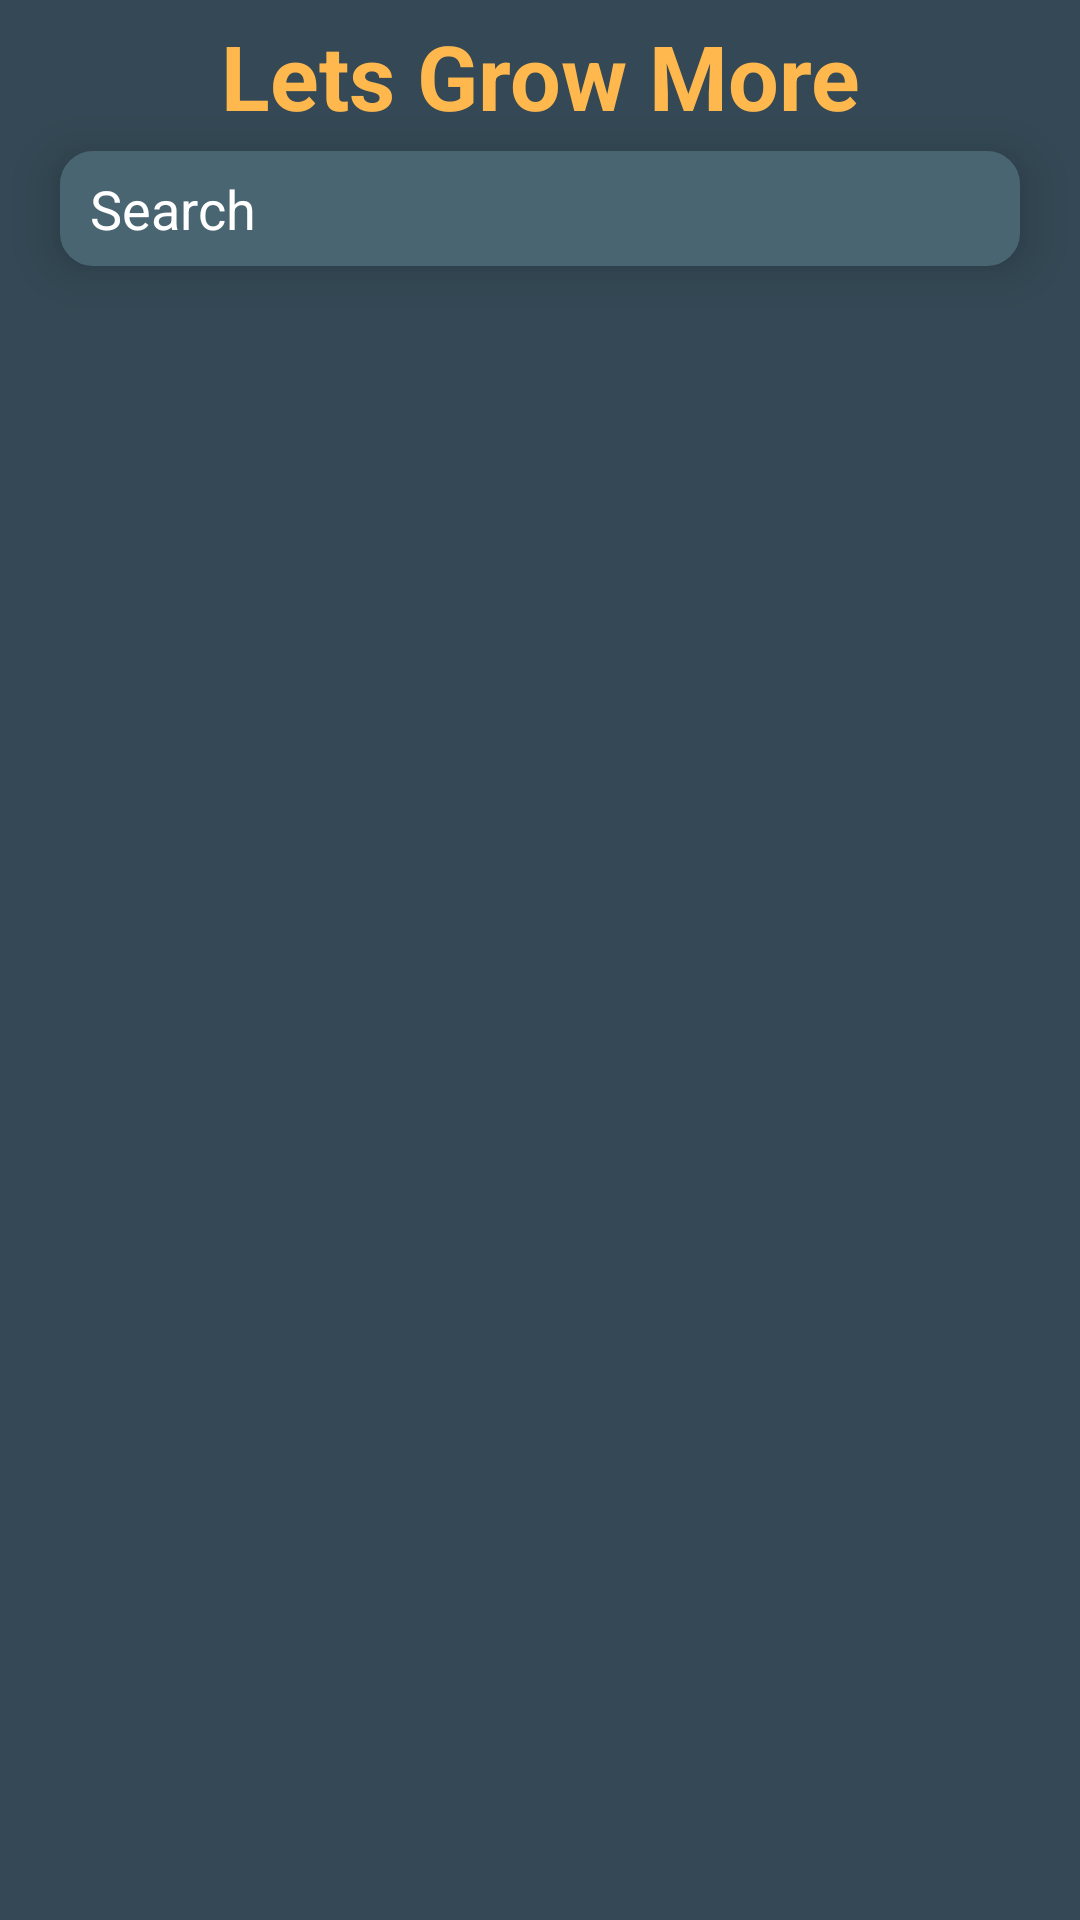

This screen was rendered from an Android layout file. Write that file and the resources it references.
<!-- AndroidManifest.xml: application theme Theme.Covid_tracker -->
<!-- res/layout/activity_main.xml -->
<?xml version="1.0" encoding="utf-8"?>
<androidx.constraintlayout.widget.ConstraintLayout xmlns:android="http://schemas.android.com/apk/res/android"
    xmlns:app="http://schemas.android.com/apk/res-auto"
    xmlns:tools="http://schemas.android.com/tools"
    android:layout_width="match_parent"
    android:layout_height="match_parent"
    tools:context=".MainActivity"
    android:background="@color/grey">

    <TextView
        android:id="@+id/main_lgm_txt"
        android:layout_width="wrap_content"
        android:layout_height="wrap_content"
        android:text="Lets Grow More"
        app:layout_constraintTop_toTopOf="parent"
        app:layout_constraintRight_toRightOf="parent"
        app:layout_constraintLeft_toLeftOf="parent"
        android:layout_marginTop="5dp"
        android:textStyle="bold"
        android:textSize="30sp"
        android:textColor="@color/kinda_orange"/>

    <EditText
        android:id="@+id/main_edittext"
        android:layout_width="match_parent"
        app:layout_constraintHeight_percent=".06"
        android:layout_height="0dp"
        app:layout_constraintTop_toBottomOf="@+id/main_lgm_txt"
        app:layout_constraintLeft_toLeftOf="@+id/main_lgm_txt"
        app:layout_constraintRight_toRightOf="@+id/main_lgm_txt"
        android:singleLine="true"
        android:textColor="@color/white"
        android:layout_marginLeft="20dp"
        android:layout_marginRight="20dp"
        android:layout_marginTop="5dp"
        android:hint="Search"
        android:background="@drawable/edit_text_design"
        android:paddingLeft="10dp"
        android:textColorHint="@color/white"
        android:elevation="10dp"
        android:backgroundTint="@color/for_status_bar"/>

    <androidx.constraintlayout.widget.ConstraintLayout
        android:layout_width="match_parent"
        android:layout_height="wrap_content"
        app:layout_constraintTop_toBottomOf="@+id/main_edittext"
        app:layout_constraintLeft_toLeftOf="parent"
        android:layout_marginTop="10dp"
        android:layout_marginLeft="5dp"
        android:layout_marginRight="5dp">

    <androidx.recyclerview.widget.RecyclerView
        android:id="@+id/main_recycler_view"
        android:layout_width="match_parent"
        android:layout_height="match_parent"
        app:layout_constraintTop_toTopOf="parent"
        app:layout_constraintLeft_toLeftOf="parent"
        app:layout_constraintRight_toRightOf="parent"
/>
    </androidx.constraintlayout.widget.ConstraintLayout>
</androidx.constraintlayout.widget.ConstraintLayout>
<!-- resources referenced by this layout -->
<resources>
  <color name="for_status_bar">#4A6572</color>
  <color name="grey">#344955</color>
  <color name="kinda_orange">#FFB84D</color>
  <color name="white">#FFFFFFFF</color>
  <!-- drawable edit_text_design (drawable) -->
  <?xml version="1.0" encoding="utf-8"?>
  <shape android:shape="rectangle" xmlns:android="http://schemas.android.com/apk/res/android">
      <solid android:color="@color/kinda_orange"/>
      <corners android:radius="10dp"/>
      <stroke android:width="2dp"/>
  
  </shape>
  <style name="Theme.Covid_tracker" parent="Theme.MaterialComponents.DayNight.NoActionBar">
          
          <item name="colorPrimary">@color/purple_500</item>
          <item name="colorPrimaryVariant">@color/purple_700</item>
          <item name="colorOnPrimary">@color/white</item>
          
          <item name="colorSecondary">@color/teal_200</item>
          <item name="colorSecondaryVariant">@color/teal_700</item>
          <item name="colorOnSecondary">@color/black</item>
          
          <item name="android:statusBarColor" tools:targetApi="l">@color/for_status_bar</item>
          <item name="android:navigationBarColor" tools:targetApi="lollipop">@color/grey</item>
          
      </style>
  <color name="purple_500">#FFB84D</color>
  <color name="purple_700">#FFB84D</color>
  <color name="teal_200">#FF03DAC5</color>
  <color name="teal_700">#FF018786</color>
  <color name="black">#FF000000</color>
</resources>
